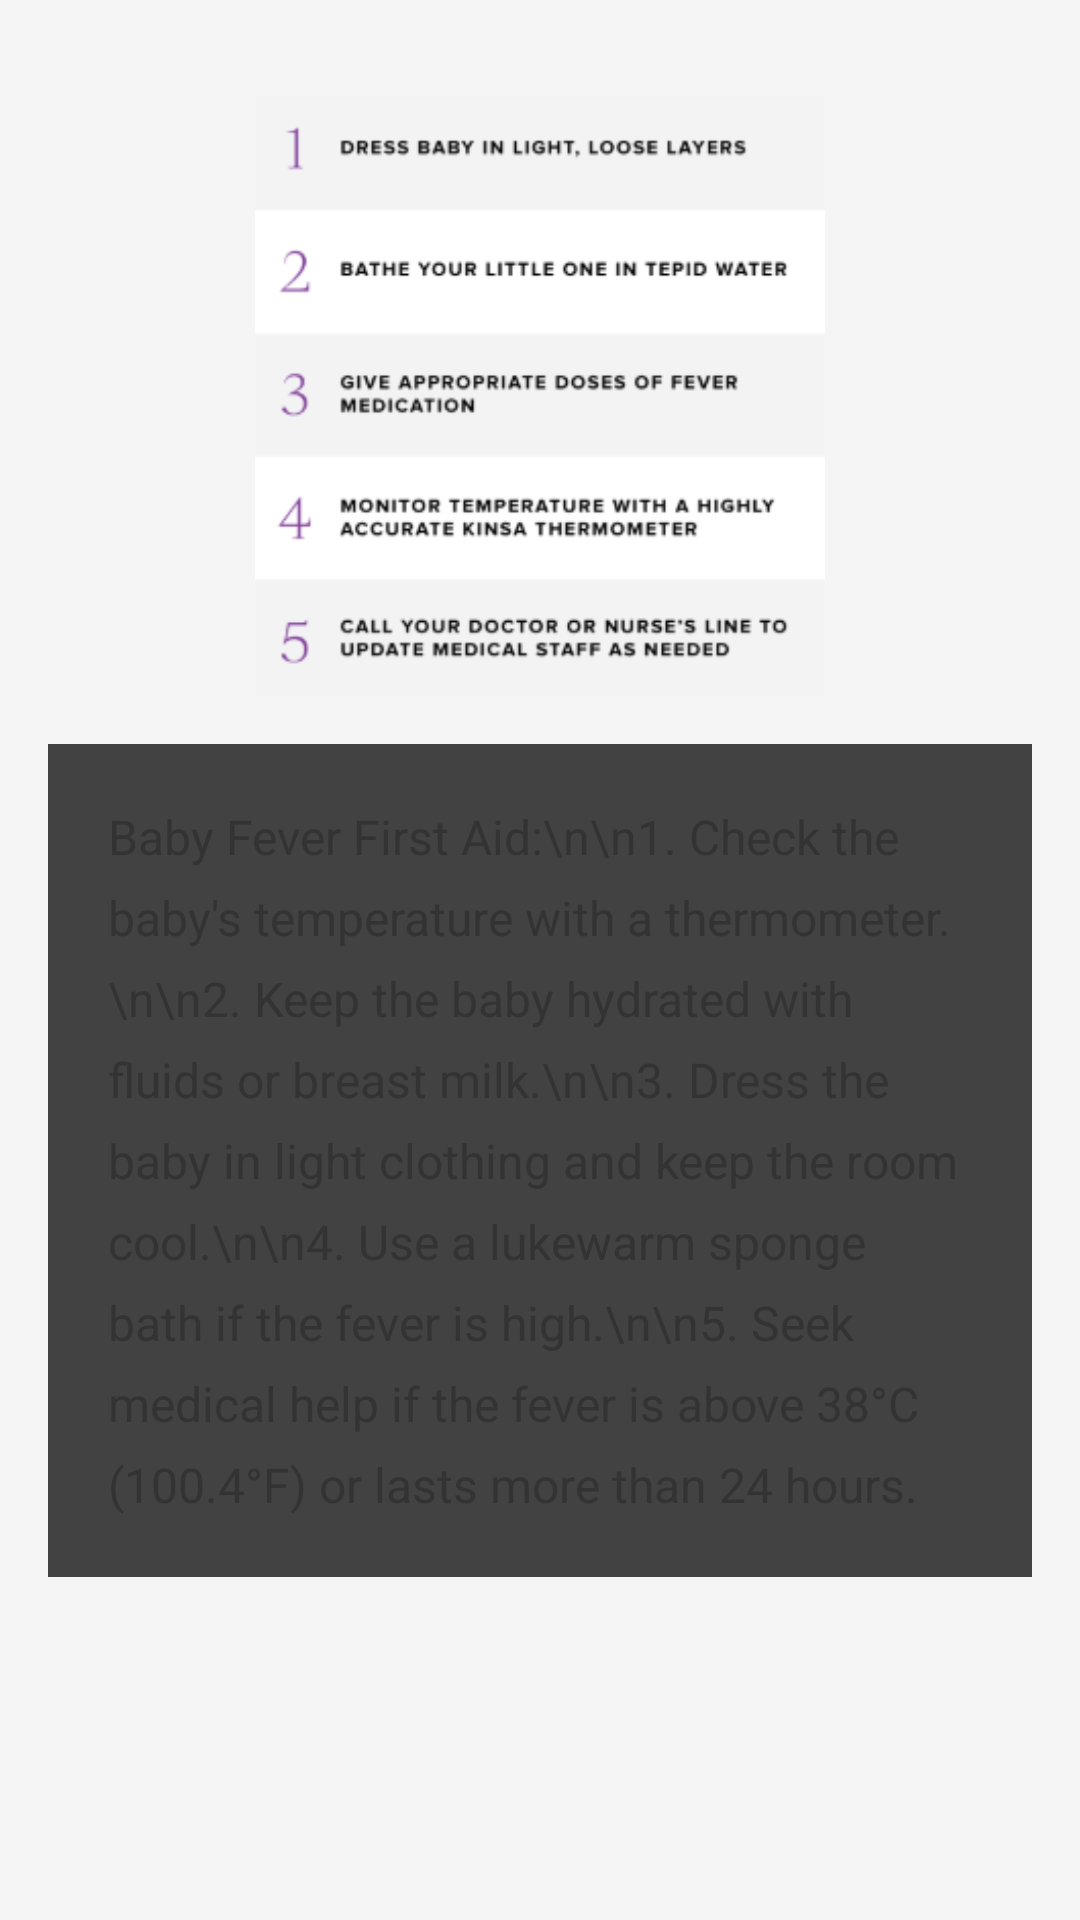

Write the Android layout XML for this screen, with the resource values it uses.
<!-- AndroidManifest.xml: application theme Theme.FirstAidApp -->
<!-- res/layout/fragment_baby_fever.xml -->
<?xml version="1.0" encoding="utf-8"?>
<androidx.constraintlayout.widget.ConstraintLayout xmlns:android="http://schemas.android.com/apk/res/android"
    xmlns:app="http://schemas.android.com/apk/res-auto"
    xmlns:tools="http://schemas.android.com/tools"
    android:layout_width="match_parent"
    android:layout_height="match_parent"
    android:background="@color/light_gray"
    tools:context=".View.BabyFeverFragment">

    <androidx.core.widget.NestedScrollView
        android:layout_width="match_parent"
        android:layout_height="match_parent"
        android:fillViewport="true"
        app:layout_constraintTop_toTopOf="parent"
        app:layout_constraintBottom_toBottomOf="parent">

        <LinearLayout
            android:layout_width="match_parent"
            android:layout_height="wrap_content"
            android:orientation="vertical"
            android:padding="16dp">

            <ImageView
                android:id="@+id/img_baby_fever"
                android:layout_width="match_parent"
                android:layout_height="200dp"
                android:src="@drawable/baby_fever_aid"
                android:layout_marginTop="16dp" />

            <androidx.cardview.widget.CardView
                android:layout_width="match_parent"
                android:layout_height="wrap_content"
                app:cardElevation="1dp"
                android:layout_marginTop="16dp"
                android:padding="16dp">

                <TextView
                    android:id="@+id/text_baby_fever_steps"
                    android:layout_width="match_parent"
                    android:layout_height="wrap_content"
                    android:text="Baby Fever First Aid:\n\n1. Check the baby's temperature with a thermometer.\n\n2. Keep the baby hydrated with fluids or breast milk.\n\n3. Dress the baby in light clothing and keep the room cool.\n\n4. Use a lukewarm sponge bath if the fever is high.\n\n5. Seek medical help if the fever is above 38°C (100.4°F) or lasts more than 24 hours."
                    android:textSize="16sp"
                    android:textColor="#333333"
                    android:lineSpacingExtra="8dp"
                    android:padding="20dp"
                    android:gravity="start|top" />
            </androidx.cardview.widget.CardView>
        </LinearLayout>
    </androidx.core.widget.NestedScrollView>

</androidx.constraintlayout.widget.ConstraintLayout>
<!-- resources referenced by this layout -->
<resources>
  <color name="light_gray">#F5F5F5</color>
  <!-- drawable baby_fever_aid: png bitmap (drawable, 24869 bytes) -->
</resources>
